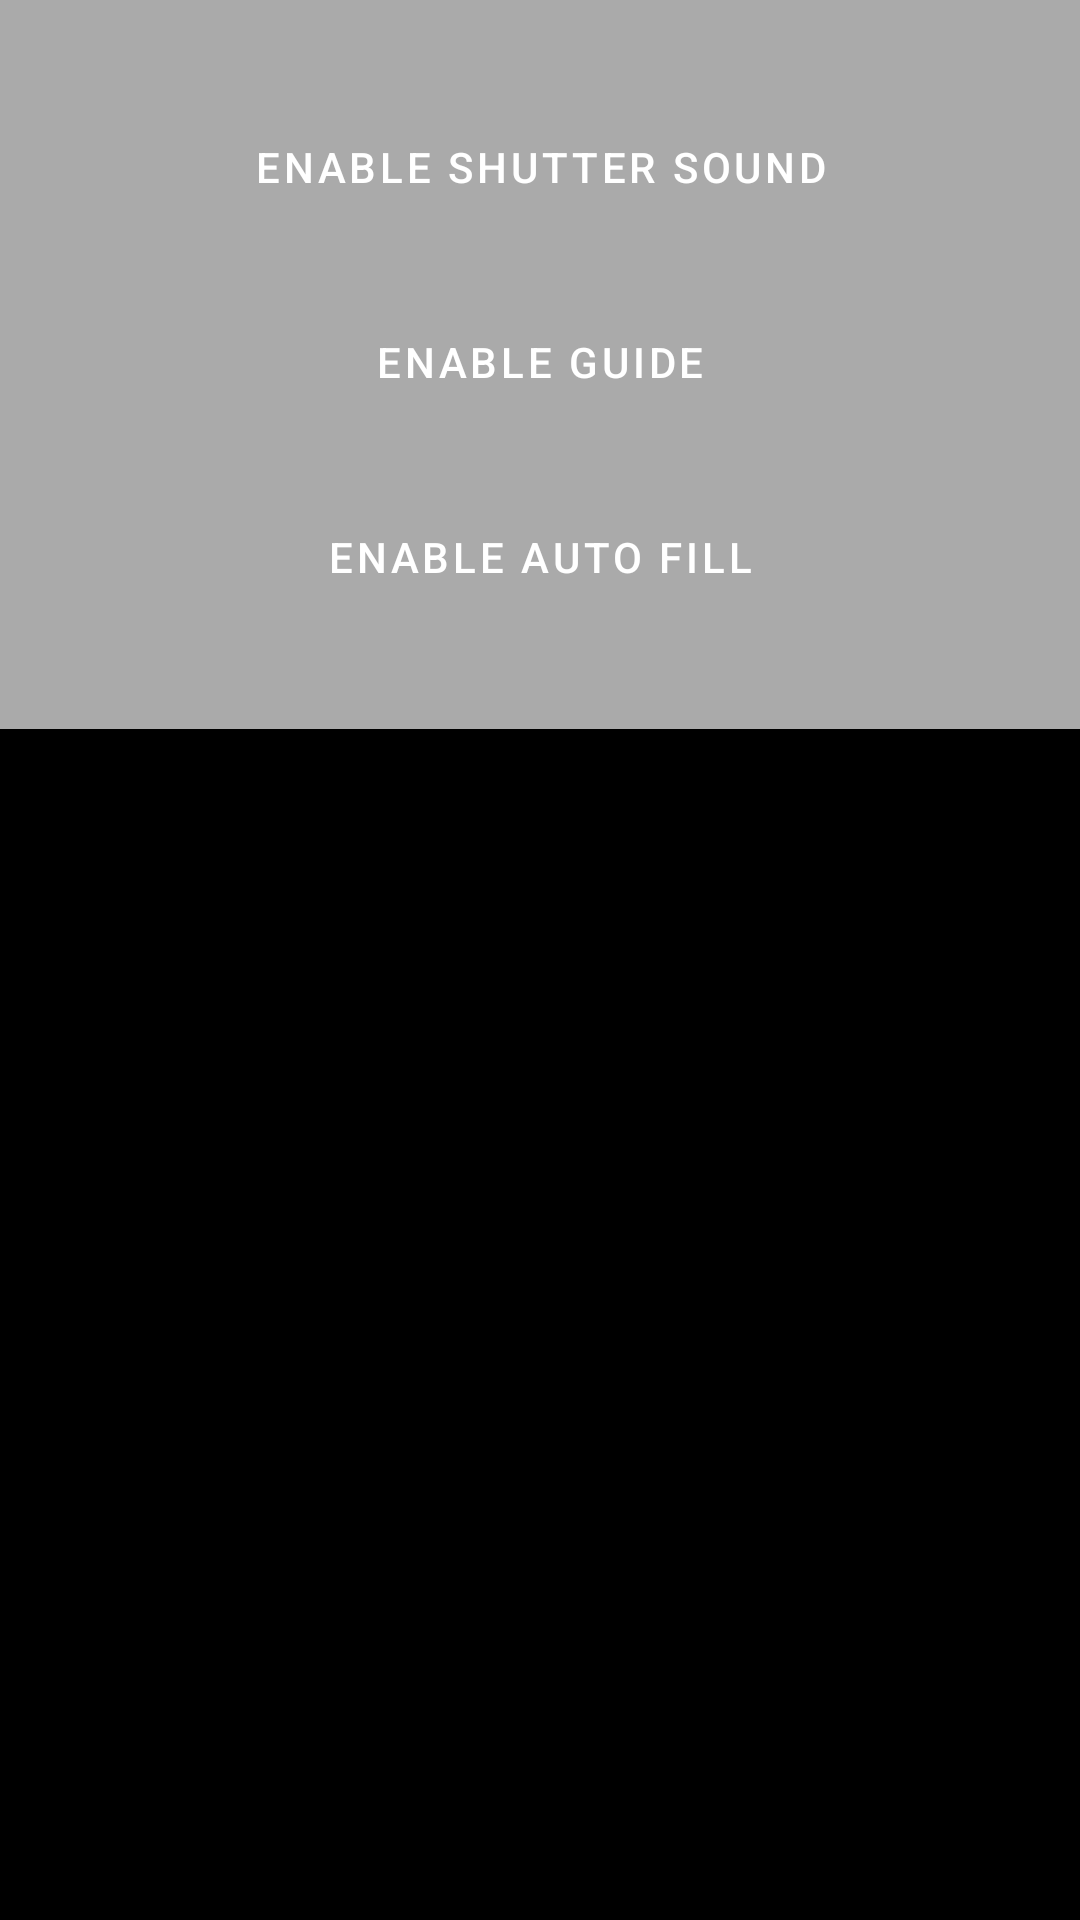

Write the Android layout XML for this screen, with the resource values it uses.
<!-- AndroidManifest.xml: application theme Theme.EyeCare -->
<!-- res/layout/fragment_subjects.xml -->
<?xml version="1.0" encoding="utf-8"?>
<ScrollView xmlns:android="http://schemas.android.com/apk/res/android"
    android:layout_width="match_parent"
    android:layout_height="match_parent"
    android:background="@android:color/black">

    <LinearLayout
        android:id="@+id/settingsList"
        android:layout_width="match_parent"
        android:layout_height="wrap_content"
        android:orientation="vertical"
        android:padding="@dimen/padding_large"
        android:background="@android:color/darker_gray">

        <Button
            android:id="@+id/buttonEnableShutterSound"
            android:layout_width="match_parent"
            android:layout_height="wrap_content"
            android:text="Enable Shutter Sound"
            android:background="?attr/selectableItemBackground"
            android:padding="@dimen/padding_medium"
            android:layout_marginBottom="@dimen/margin_small" />

        <Button
            android:id="@+id/buttonEnableGuide"
            android:layout_width="match_parent"
            android:layout_height="wrap_content"
            android:text="Enable Guide"
            android:background="?attr/selectableItemBackground"
            android:padding="@dimen/padding_medium"
            android:layout_marginBottom="@dimen/margin_small" />

        <Button
            android:id="@+id/buttonEnableAutoFill"
            android:layout_width="match_parent"
            android:layout_height="wrap_content"
            android:text="Enable Auto Fill"
            android:background="?attr/selectableItemBackground"
            android:padding="@dimen/padding_medium"
            android:layout_marginBottom="@dimen/margin_small" />
    </LinearLayout>
</ScrollView>
<!-- resources referenced by this layout -->
<resources>
  <dimen name="margin_small">2dp</dimen>
  <dimen name="padding_large">24dp</dimen>
  <dimen name="padding_medium">16dp</dimen>
  <style name="Theme.EyeCare" parent="Theme.MaterialComponents.DayNight.DarkActionBar">
          
          <item name="colorPrimary">@color/purple_500</item>
          <item name="colorPrimaryVariant">@color/purple_700</item>
          <item name="colorOnPrimary">@color/white</item>
          
          <item name="colorSecondary">@color/teal_200</item>
          <item name="colorSecondaryVariant">@color/teal_700</item>
          <item name="colorOnSecondary">@color/black</item>
  
          
          <item name="android:statusBarColor">?attr/colorPrimaryVariant</item>
  
          
          <item name="windowSplashScreenBackground">@color/purple_500</item>
  
          
          <item name="windowSplashScreenAnimatedIcon">@drawable/main</item>
  
          
          <item name="windowSplashScreenAnimationDuration">300</item>
      </style>
  <color name="purple_500">#FF6200EE</color>
  <color name="purple_700">#FF3700B3</color>
  <color name="white">#FFFFFFFF</color>
  <color name="teal_200">#FF03DAC5</color>
  <color name="teal_700">#FF018786</color>
  <color name="black">#FF000000</color>
</resources>
